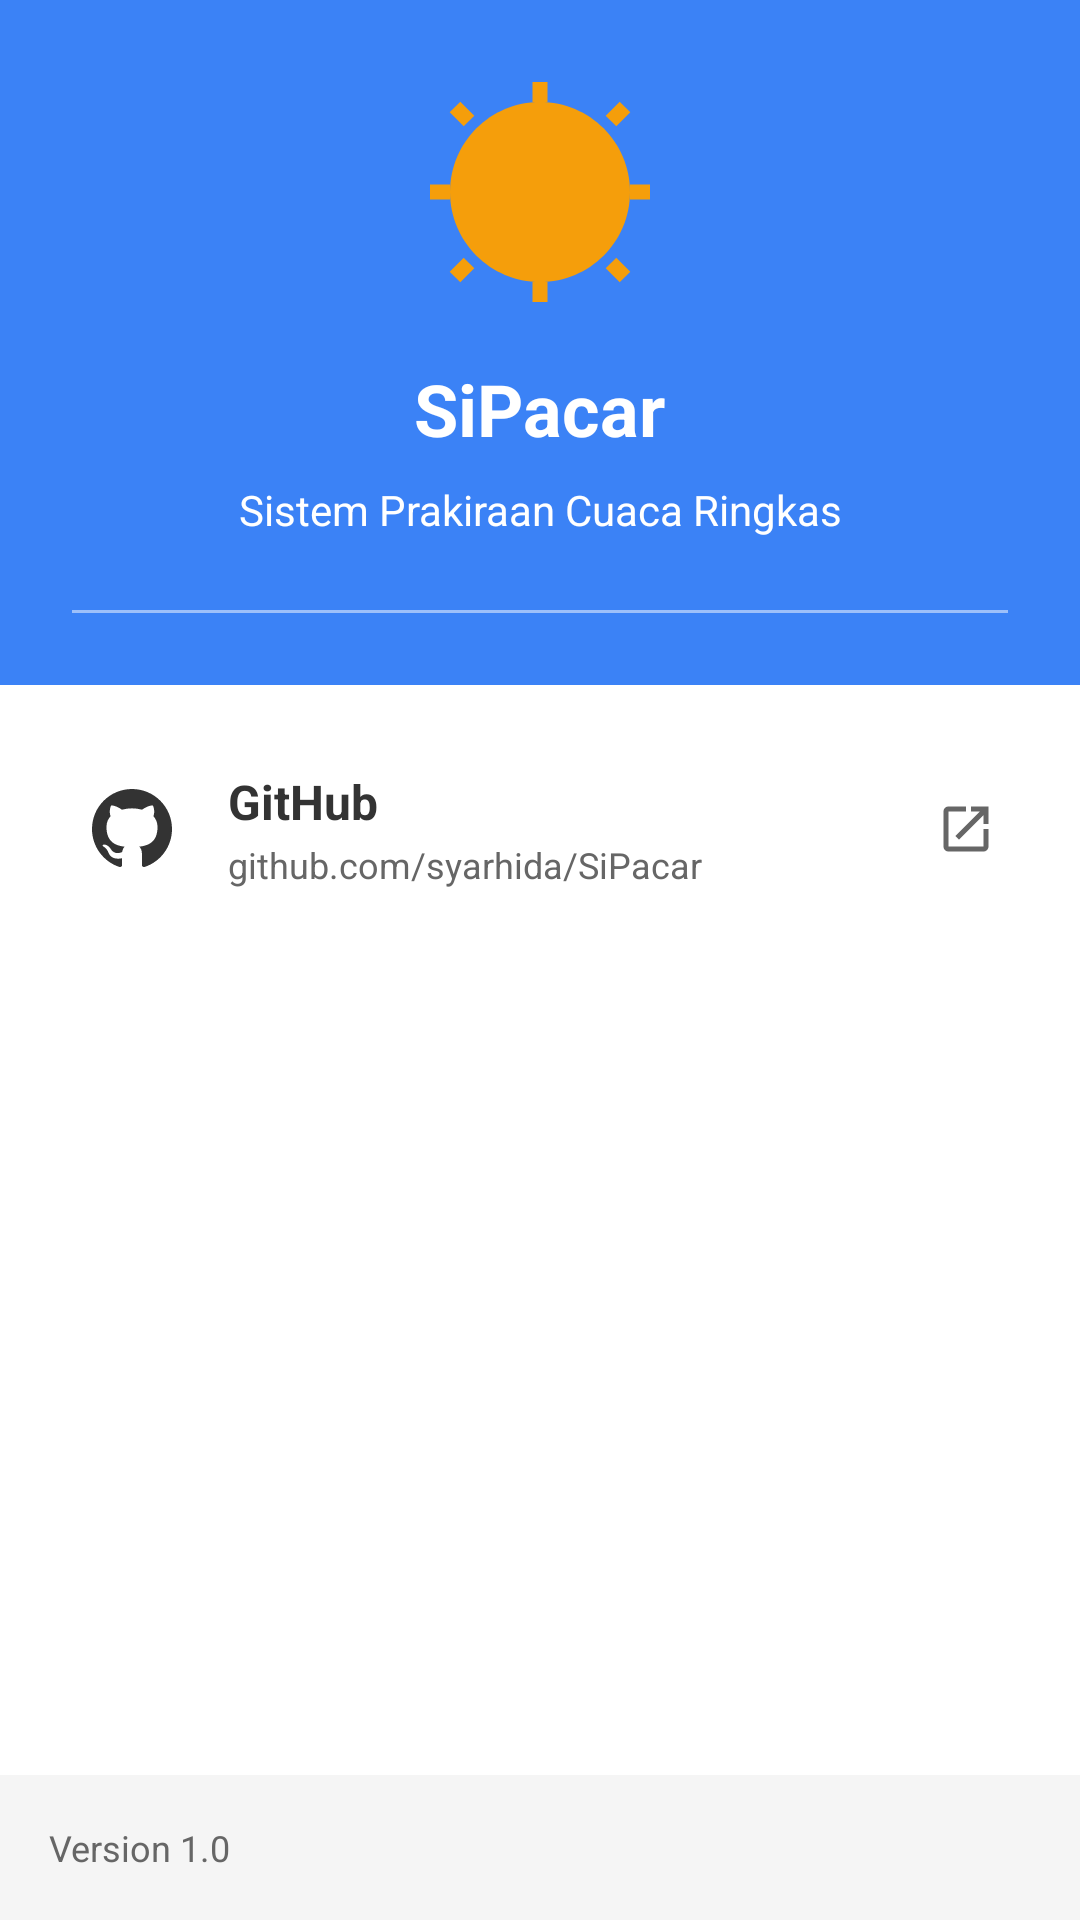

Produce the Android XML layout that renders to this screen, including the resource entries it uses.
<!-- AndroidManifest.xml: application theme Theme.SiPacar -->
<!-- res/layout/nav_drawer_content.xml -->
<?xml version="1.0" encoding="utf-8"?>
<LinearLayout xmlns:android="http://schemas.android.com/apk/res/android"
    xmlns:app="http://schemas.android.com/apk/res-auto"
    android:layout_width="280dp"
    android:layout_height="match_parent"
    android:background="@android:color/white"
    android:orientation="vertical">

    
    <include layout="@layout/nav_header" />

    
    <ScrollView
        android:layout_width="match_parent"
        android:layout_height="0dp"
        android:layout_weight="1">

        <LinearLayout
            android:layout_width="match_parent"
            android:layout_height="wrap_content"
            android:orientation="vertical"
            android:padding="16dp">

            
            <LinearLayout
                android:id="@+id/layoutGithub"
                android:layout_width="match_parent"
                android:layout_height="wrap_content"
                android:orientation="horizontal"
                android:padding="12dp"
                android:background="?attr/selectableItemBackground"
                android:gravity="center_vertical">

                <ImageView
                    android:layout_width="32dp"
                    android:layout_height="32dp"
                    android:src="@drawable/ic_github"
                    android:contentDescription="@string/github_repository" />

                <LinearLayout
                    android:layout_width="0dp"
                    android:layout_height="wrap_content"
                    android:layout_weight="1"
                    android:layout_marginStart="16dp"
                    android:orientation="vertical">

                    <TextView
                        android:layout_width="wrap_content"
                        android:layout_height="wrap_content"
                        android:text="@string/github_repository"
                        android:textColor="@color/text_primary"
                        android:textSize="16sp"
                        android:textStyle="bold" />

                    <TextView
                        android:layout_width="wrap_content"
                        android:layout_height="wrap_content"
                        android:layout_marginTop="2dp"
                        android:text="@string/github_link"
                        android:textColor="@color/text_secondary"
                        android:textSize="12sp" />

                </LinearLayout>

                <ImageView
                    android:layout_width="20dp"
                    android:layout_height="20dp"
                    android:src="@drawable/ic_open_link"
                    android:contentDescription="Open link" />

            </LinearLayout>

        </LinearLayout>

    </ScrollView>

    
    <LinearLayout
        android:layout_width="match_parent"
        android:layout_height="wrap_content"
        android:orientation="vertical"
        android:padding="16dp"
        android:background="#F5F5F5">

        <TextView
            android:layout_width="wrap_content"
            android:layout_height="wrap_content"
            android:text="@string/app_version"
            android:textColor="@color/text_secondary"
            android:textSize="12sp"
            android:gravity="center" />

    </LinearLayout>

</LinearLayout>
<!-- res/layout/nav_header.xml (included above) -->
<?xml version="1.0" encoding="utf-8"?>
<LinearLayout xmlns:android="http://schemas.android.com/apk/res/android"
    xmlns:app="http://schemas.android.com/apk/res-auto"
    android:layout_width="match_parent"
    android:layout_height="wrap_content"
    android:background="@color/primary"
    android:orientation="vertical"
    android:padding="24dp"
    android:gravity="center">

    
    <ImageView
        android:layout_width="80dp"
        android:layout_height="80dp"
        android:src="@drawable/ic_weather_day"
        android:contentDescription="@string/app_name" />

    
    <TextView
        android:layout_width="wrap_content"
        android:layout_height="wrap_content"
        android:layout_marginTop="16dp"
        android:text="@string/app_name"
        android:textColor="@android:color/white"
        android:textSize="24sp"
        android:textStyle="bold" />

    
    <TextView
        android:layout_width="wrap_content"
        android:layout_height="wrap_content"
        android:layout_marginTop="8dp"
        android:text="@string/app_full_name"
        android:textColor="@android:color/white"
        android:textSize="14sp"
        android:gravity="center" />

    
    <View
        android:layout_width="match_parent"
        android:layout_height="1dp"
        android:layout_marginTop="24dp"
        android:background="#80FFFFFF" />

</LinearLayout>
<!-- resources referenced by this layout -->
<resources>
  <color name="primary">#3b82f6</color>
  <color name="text_primary">#333333</color>
  <color name="text_secondary">#666666</color>
  <!-- drawable ic_github (drawable) -->
  <?xml version="1.0" encoding="utf-8"?>
  <vector xmlns:android="http://schemas.android.com/apk/res/android"
      android:width="24dp"
      android:height="24dp"
      android:viewportWidth="24"
      android:viewportHeight="24">
      
      <path
          android:fillColor="#333333"
          android:pathData="M12,2C6.477,2 2,6.477 2,12c0,4.42 2.865,8.17 6.839,9.49 0.5,0.092 0.682,-0.217 0.682,-0.482 0,-0.237 -0.009,-0.866 -0.013,-1.7 -2.782,0.604 -3.369,-1.34 -3.369,-1.34 -0.454,-1.156 -1.11,-1.463 -1.11,-1.463 -0.908,-0.62 0.069,-0.608 0.069,-0.608 1.003,0.071 1.531,1.03 1.531,1.03 0.891,1.529 2.341,1.087 2.91,0.831 0.091,-0.647 0.349,-1.086 0.635,-1.337 -2.22,-0.253 -4.555,-1.11 -4.555,-4.943 0,-1.091 0.39,-1.984 1.03,-2.682 -0.103,-0.253 -0.447,-1.27 0.098,-2.647 0,0 0.84,-0.269 2.75,1.025A9.578,9.578 0,0 1,12 6.836c0.85,0.004 1.705,0.114 2.504,0.336 1.909,-1.294 2.747,-1.025 2.747,-1.025 0.546,1.377 0.203,2.394 0.1,2.647 0.64,0.699 1.028,1.591 1.028,2.682 0,3.841 -2.337,4.687 -4.565,4.935 0.359,0.309 0.678,0.919 0.678,1.852 0,1.336 -0.012,2.415 -0.012,2.743 0,0.267 0.18,0.579 0.688,0.481C19.137,20.167 22,16.418 22,12c0,-5.523 -4.477,-10 -10,-10z" />
  </vector>
  <!-- drawable ic_open_link (drawable) -->
  <?xml version="1.0" encoding="utf-8"?>
  <vector xmlns:android="http://schemas.android.com/apk/res/android"
      android:width="24dp"
      android:height="24dp"
      android:viewportWidth="24"
      android:viewportHeight="24">
      
      <path
          android:fillColor="#666666"
          android:pathData="M19,19H5V5h7V3H5C3.89,3 3,3.9 3,5v14c0,1.1 0.89,2 2,2h14c1.1,0 2,-0.9 2,-2v-7h-2V19zM14,3v2h3.59l-9.83,9.83 1.41,1.41L19,6.41V10h2V3H14z" />
  </vector>
  <!-- drawable ic_weather_day (drawable) -->
  <?xml version="1.0" encoding="utf-8"?>
  <vector xmlns:android="http://schemas.android.com/apk/res/android"
      android:width="24dp"
      android:height="24dp"
      android:viewportWidth="24"
      android:viewportHeight="24">
      
      
      <path
          android:fillColor="#f59e0b"
          android:pathData="M12,3c-4.97,0 -9,4.03 -9,9s4.03,9 9,9 9,-4.03 9,-9 -4.03,-9 -9,-9z" />
      
      
      <path
          android:fillColor="#f59e0b"
          android:strokeWidth="1.5"
          android:strokeColor="#f59e0b"
          android:pathData="M12,1L12,3M12,21L12,23M3.5,3.5L4.9,4.9M19.1,19.1L20.5,20.5M1,12L3,12M21,12L23,12M3.5,20.5L4.9,19.1M19.1,4.9L20.5,3.5" />
  </vector>
  <string name="app_full_name">Sistem Prakiraan Cuaca Ringkas</string>
  <string name="app_name">SiPacar</string>
  <string name="app_version">Version 1.0</string>
  <string name="github_link">github.com/syarhida/SiPacar</string>
  <string name="github_repository">GitHub</string>
  <style name="Theme.SiPacar" parent="Theme.Material3.Light.NoActionBar">
          
          <item name="colorPrimary">@color/primary</item>
          <item name="colorPrimaryVariant">@color/primary_dark</item>
          <item name="colorOnPrimary">@color/white</item>
          
          
          <item name="colorSecondary">@color/primary</item>
          <item name="colorSecondaryVariant">@color/primary_dark</item>
          <item name="colorOnSecondary">@color/white</item>
          
          
          <item name="android:colorBackground">@color/background</item>
          <item name="colorSurface">@color/surface</item>
          
          
          <item name="android:statusBarColor">@color/primary</item>
          <item name="android:windowLightStatusBar" tools:targetApi="m">false</item>
          
          
          <item name="android:textColorPrimary">@color/text_primary</item>
          <item name="android:textColorSecondary">@color/text_secondary</item>
      </style>
  <color name="primary_dark">#2563eb</color>
  <color name="white">#FFFFFF</color>
  <color name="background">#FFFFFF</color>
  <color name="surface">#FFFFFF</color>
</resources>
